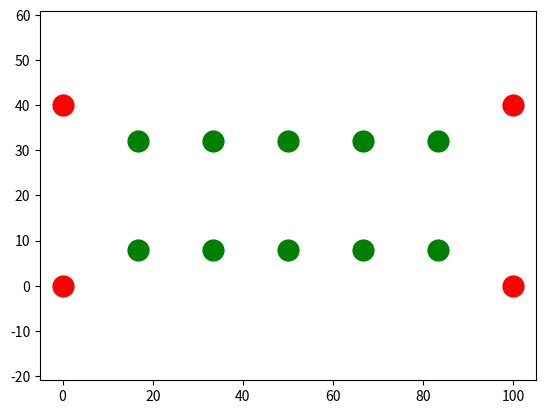

This chart was generated by the following Python code:
'''
Script for obtaining a search path in a given rectangle. It takes in 4 corners of the rectangle
The rectangle is not rotated at all for now, 
as we cen generate the path and then translate/rotate it according to where the end effector is
'''

import math
import matplotlib.pyplot as plt

# number of search columns
sc = 5
# dimensions of the rectangle
width = 100
height = 40
# padding area on the inside of the height (0-1)
height_padding = 0.2


def get_search_path(ll,lr,ur,ul):
    
    # find size of the gaps between the columns (column spacing)
    cs = width/(sc+1)

    path = []
    for col in range(1,sc+1):    
        # get the first search coord in the rectangle (first coordinate)
        first = [ll[0] + (cs*col), ll[1]+(0.2*height)]
        second = [ll[0] + (cs*col), ll[1]+((1-height_padding)*height)]
        path.append(first)
        path.append(second)

    # change the order of the items in the path such that a trajectory can be generated between them
    # (make the path snake shaped rather than vertical lines)
    ordered_path = []
    switch = False
    ignore = False
    for idx,point in enumerate(path):
        if ignore:
            ignore = False
            continue
        if (idx%2 == 0) and not switch:
            ordered_path.append(point)
            switch = True
            ignore = False
        elif (idx%2 == 0) and switch:
            # in this case, append the next point before this one
            ordered_path.append(path[idx+1])
            ordered_path.append(path[idx])
            ignore = True
            switch = False
        else:
            ordered_path.append(point)
        
    return ordered_path



if __name__ == '__main__':
    
    ll = [0,0]
    lr = [width,0]
    ur = [width,height]
    ul = [0,height]

    corners = [ll,lr,ur,ul]

    path = get_search_path(ll,lr,ur,ul)
    # ------- PLOT -------------------

    # initialise the plot
    ax = plt.gca()
    plt.axis('equal')

    # plot the original corners in red
    for point in corners:
        ax.scatter(point[0], point[1], color='red',linewidth=10.0)
    
    # plot the path in green
    for point in path:
        ax.scatter(point[0], point[1], color='green',linewidth=10.0)
    
    plt.savefig('hamada.png') 